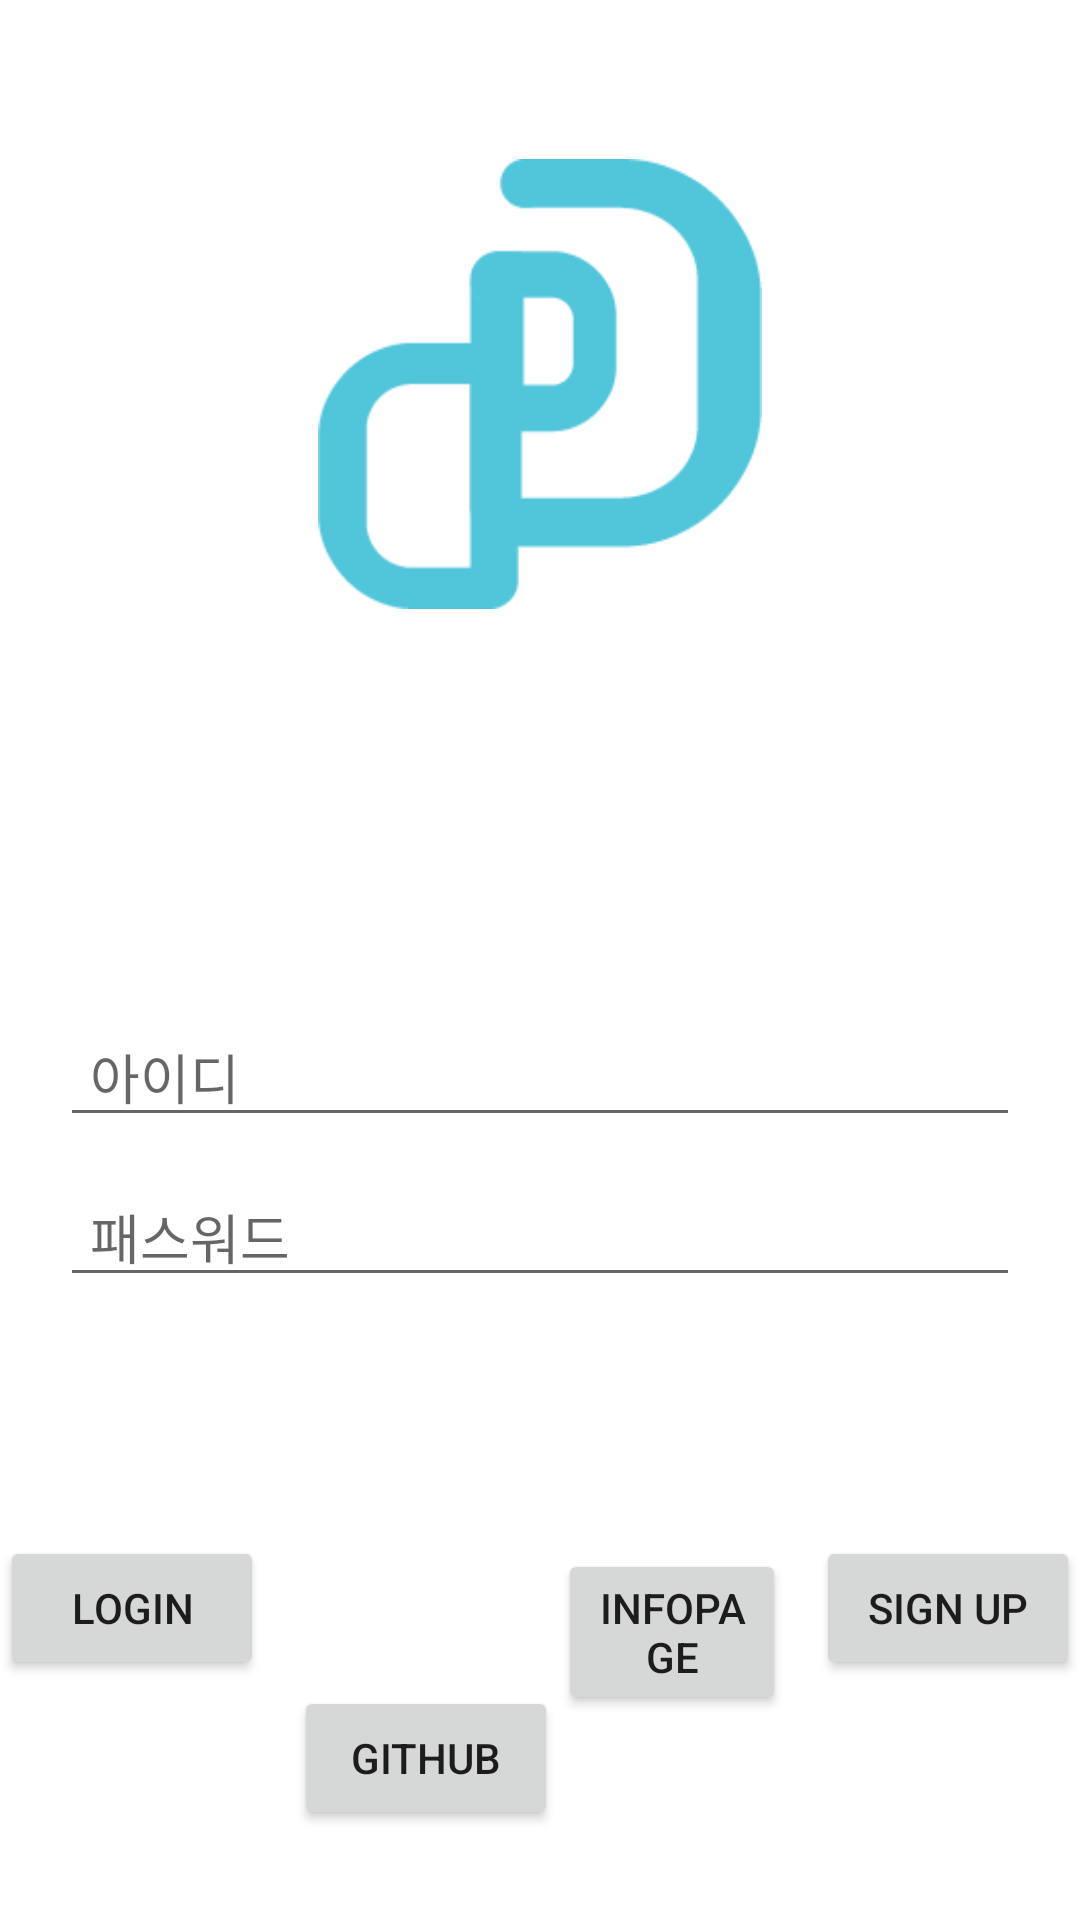

Produce the Android XML layout that renders to this screen, including the resource entries it uses.
<!-- AndroidManifest.xml: activity theme AppTheme.NoActionBar -->
<!-- res/layout/activity_login.xml -->
<?xml version="1.0" encoding="utf-8"?>
<LinearLayout xmlns:android="http://schemas.android.com/apk/res/android"
    xmlns:tools="http://schemas.android.com/tools"
    android:layout_width="match_parent"
    android:layout_height="match_parent"
    tools:context="com.semi.sopt_19th_2.LoginActivity"
    android:orientation="vertical"
    android:weightSum="10"
    android:background="#ffffff">

    <LinearLayout
        android:layout_width="match_parent"
        android:layout_height="0dp"
        android:layout_weight="4"
        android:gravity="center">

    <ImageView
        android:layout_width="150dp"
        android:layout_height="150dp"
        android:src="@drawable/symbol"
        android:id="@+id/imageView2" />
</LinearLayout>


    <LinearLayout
        android:layout_width="match_parent"
        android:layout_height="0dp"
        android:layout_weight="4"
        android:gravity="center"
        android:padding="20dp"
        android:orientation="vertical">

        <EditText
            android:id="@+id/inputIdEdit"
            android:layout_width="match_parent"
            android:layout_height="wrap_content"
            android:paddingLeft="10dp"
            android:singleLine="true"
            android:hint="아이디"/>





        <EditText
            android:id="@+id/inputPwdEdit"
            android:layout_width="match_parent"
            android:layout_height="wrap_content"
            android:paddingLeft="10dp"
            android:layout_marginTop="10dp"
            android:singleLine="true"
            android:inputType="numberPassword"
            android:hint="패스워드"/>
    </LinearLayout>


    <LinearLayout
        android:layout_width="match_parent"
        android:layout_height="0dp"
        android:layout_weight="2"
        android:gravity="center_horizontal">

        <Button
            android:id="@+id/loginBtn"
            android:layout_width="wrap_content"
            android:layout_height="wrap_content"
            android:text="Login"/>

        <Button
            android:id="@+id/goGitub"
            android:layout_width="wrap_content"
            android:layout_height="wrap_content"
            android:layout_marginTop="50dp"
            android:layout_marginLeft="10dp"
            android:text="github"/>

        <Button
            android:text="infoPage"
            android:layout_width="wrap_content"
            android:layout_height="wrap_content"
            android:id="@+id/infoPageBtn"
            android:layout_weight="0.02" />

        <Button
            android:id="@+id/signUpBtn"
            android:layout_marginLeft="10dp"
            android:layout_width="wrap_content"
            android:layout_height="wrap_content"
            android:text="Sign up"/>



    </LinearLayout>

</LinearLayout>
<!-- resources referenced by this layout -->
<resources>
  <!-- drawable symbol: png bitmap (drawable, 3834 bytes) -->
  <style name="AppTheme.NoActionBar">
          <item name="windowActionBar">false</item>
          <item name="windowNoTitle">true</item>
      </style>
</resources>
